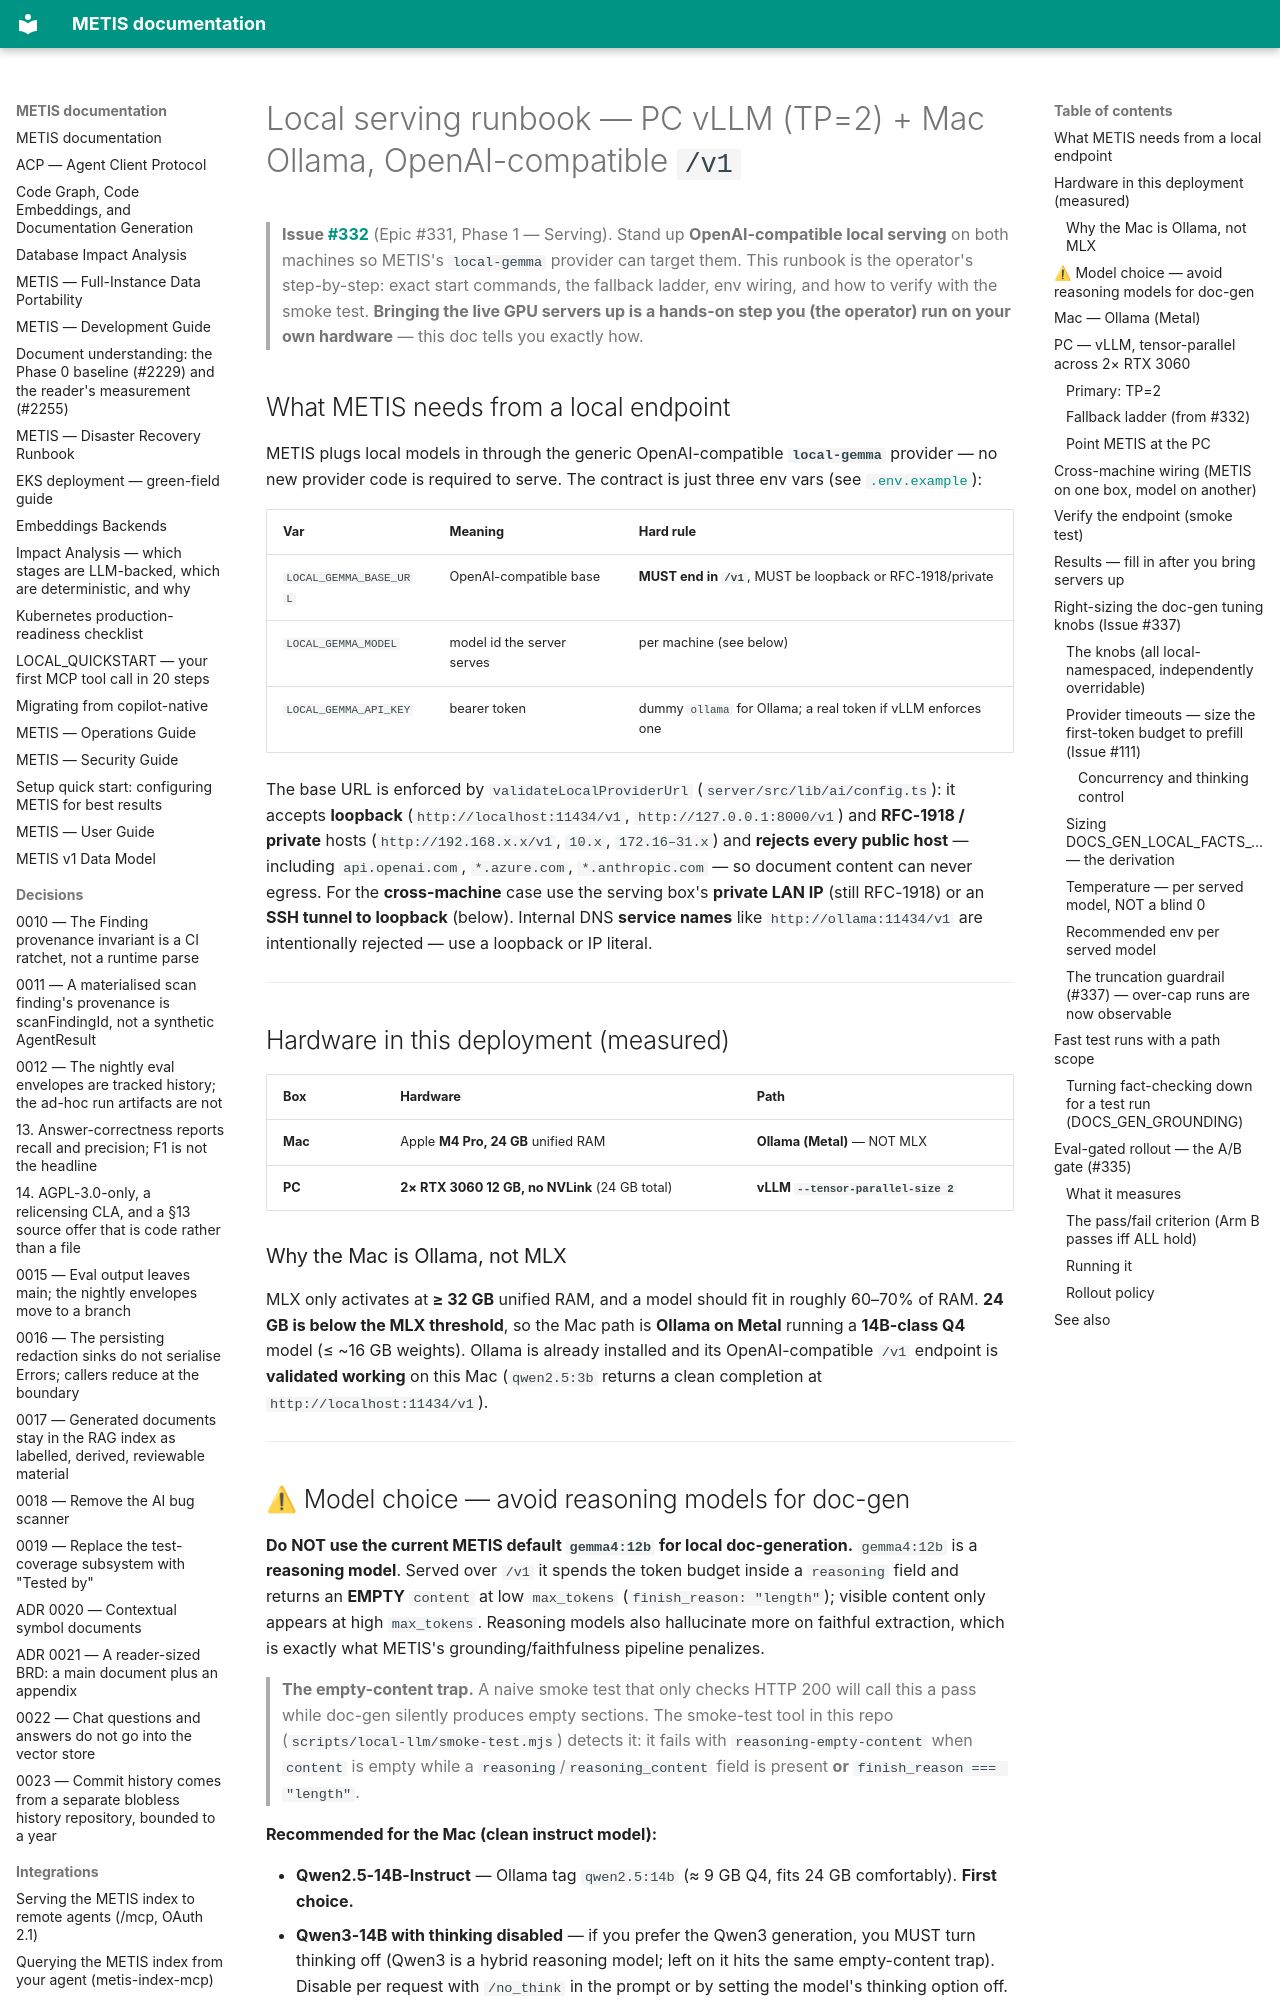

repository: openzigs/metis · page: ops/local-serving/index.html · generator: mkdocs

# Local serving runbook — PC vLLM (TP=2) + Mac Ollama, OpenAI-compatible `/v1`

> **Issue [#332](https://github.com/openzigs/metis-private/issues/332)** (Epic #331, Phase 1 — Serving).
> Stand up **OpenAI-compatible local serving** on both machines so METIS's
> `local-gemma` provider can target them. This runbook is the operator's
> step-by-step: exact start commands, the fallback ladder, env wiring, and how to
> verify with the smoke test. **Bringing the live GPU servers up is a hands-on
> step you (the operator) run on your own hardware** — this doc tells you exactly
> how.

## What METIS needs from a local endpoint

METIS plugs local models in through the generic OpenAI-compatible **`local-gemma`**
provider — no new provider code is required to serve. The contract is just three
env vars (see [`.env.example`](../../.env.example)):

| Var | Meaning | Hard rule |
|---|---|---|
| `LOCAL_GEMMA_BASE_URL` | OpenAI-compatible base | **MUST end in `/v1`**, MUST be loopback or RFC-1918/private |
| `LOCAL_GEMMA_MODEL` | model id the server serves | per machine (see below) |
| `LOCAL_GEMMA_API_KEY` | bearer token | dummy `ollama` for Ollama; a real token if vLLM enforces one |

The base URL is enforced by `validateLocalProviderUrl`
(`server/src/lib/ai/config.ts`): it accepts **loopback** (`http://localhost:11434/v1`,
`http://127.0.0.1:8000/v1`) and **RFC-1918 / private** hosts
(`http://192.168.x.x/v1`, `10.x`, `172.16–31.x`) and **rejects every public host**
— including `api.openai.com`, `*.azure.com`, `*.anthropic.com` — so document
content can never egress. For the **cross-machine** case use the serving box's
**private LAN IP** (still RFC-1918) or an **SSH tunnel to loopback** (below).
Internal DNS **service names** like `http://ollama:11434/v1` are intentionally
rejected — use a loopback or IP literal.

---

## Hardware in this deployment (measured)

| Box | Hardware | Path |
|---|---|---|
| **Mac** | Apple **M4 Pro, 24 GB** unified RAM | **Ollama (Metal)** — NOT MLX |
| **PC** | **2× RTX 3060 12 GB, no NVLink** (24 GB total) | **vLLM `--tensor-parallel-size 2`** |

### Why the Mac is Ollama, not MLX

MLX only activates at **≥ 32 GB** unified RAM, and a model should fit in roughly
60–70% of RAM. **24 GB is below the MLX threshold**, so the Mac path is **Ollama
on Metal** running a **14B-class Q4** model (≤ ~16 GB weights). Ollama is already
installed and its OpenAI-compatible `/v1` endpoint is **validated working** on this
Mac (`qwen2.5:3b` returns a clean completion at `http://localhost:11434/v1`).

---

## ⚠ Model choice — avoid reasoning models for doc-gen

**Do NOT use the current METIS default `gemma4:12b` for local doc-generation.**
`gemma4:12b` is a **reasoning model**. Served over `/v1` it spends the token
budget inside a `reasoning` field and returns an **EMPTY** `content` at low
`max_tokens` (`finish_reason: "length"`); visible content only appears at high
`max_tokens`. Reasoning models also hallucinate more on faithful extraction,
which is exactly what METIS's grounding/faithfulness pipeline penalizes.

> **The empty-content trap.** A naive smoke test that only checks HTTP 200 will
> call this a pass while doc-gen silently produces empty sections. The smoke-test
> tool in this repo (`scripts/local-llm/smoke-test.mjs`) detects it: it fails with
> `reasoning-empty-content` when `content` is empty while a
> `reasoning`/`reasoning_content` field is present **or** `finish_reason === "length"`.

**Recommended for the Mac (clean instruct model):**

- **Qwen2.5-14B-Instruct** — Ollama tag `qwen2.5:14b` (≈ 9 GB Q4, fits 24 GB comfortably). **First choice.**
- **Qwen3-14B with thinking disabled** — if you prefer the Qwen3 generation, you
  MUST turn thinking off (Qwen3 is a hybrid reasoning model; left on it hits the
  same empty-content trap). Disable per request with `/no_think` in the prompt or
  by setting the model's thinking option off.

Pull it (the live `ollama pull` is your hands-on step):

```bash
ollama pull qwen2.5:14b
```

---
